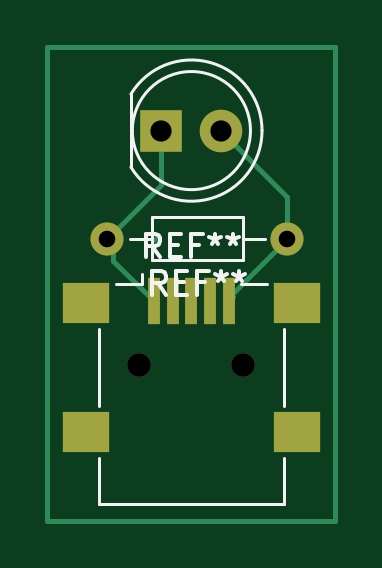
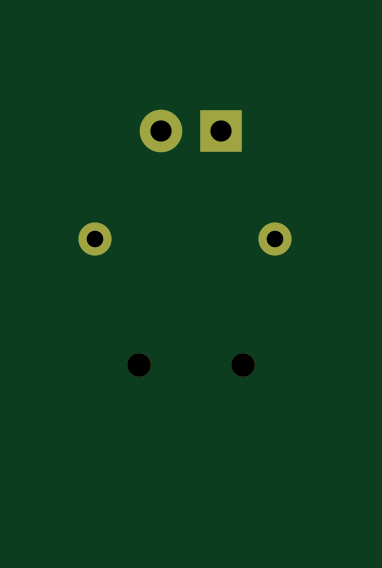
Circuit board: 11 layer files. Board 12.2 x 20.1 mm.
- bottom_copper: bom test-B_Cu.gbr (961 bytes)
- bottom_mask: bom test-B_Mask.gbr (834 bytes)
- paste: bom test-B_Paste.gbr (451 bytes)
- bottom_silk: bom test-B_Silkscreen.gbr (452 bytes)
- outline: bom test-Edge_Cuts.gbr (424 bytes)
- top_copper: bom test-F_Cu.gbr (2317 bytes)
- top_mask: bom test-F_Mask.gbr (1127 bytes)
- paste: bom test-F_Paste.gbr (774 bytes)
- top_silk: bom test-F_Silkscreen.gbr (4400 bytes)
- drill: bom test-NPTH.drl (358 bytes)
- drill: bom test-PTH.drl (427 bytes)

=== bottom_copper: bom test-B_Cu.gbr ===
%TF.GenerationSoftware,KiCad,Pcbnew,8.0.2*%
%TF.CreationDate,2024-05-26T17:51:25+02:00*%
%TF.ProjectId,bom test,626f6d20-7465-4737-942e-6b696361645f,rev?*%
%TF.SameCoordinates,Original*%
%TF.FileFunction,Copper,L2,Bot*%
%TF.FilePolarity,Positive*%
%FSLAX46Y46*%
G04 Gerber Fmt 4.6, Leading zero omitted, Abs format (unit mm)*
G04 Created by KiCad (PCBNEW 8.0.2) date 2024-05-26 17:51:25*
%MOMM*%
%LPD*%
G01*
G04 APERTURE LIST*
%TA.AperFunction,ComponentPad*%
%ADD10C,1.400000*%
%TD*%
%TA.AperFunction,ComponentPad*%
%ADD11O,1.400000X1.400000*%
%TD*%
%TA.AperFunction,ComponentPad*%
%ADD12R,1.800000X1.800000*%
%TD*%
%TA.AperFunction,ComponentPad*%
%ADD13C,1.800000*%
%TD*%
G04 APERTURE END LIST*
D10*
%TO.P,REF\u002A\u002A,1*%
%TO.N,N/C*%
X114554000Y-93472000D03*
D11*
%TO.P,REF\u002A\u002A,2*%
X106934000Y-93472000D03*
%TD*%
D12*
%TO.P,REF\u002A\u002A,1*%
%TO.N,N/C*%
X109220000Y-88900000D03*
D13*
%TO.P,REF\u002A\u002A,2*%
X111760000Y-88900000D03*
%TD*%
M02*

=== bottom_mask: bom test-B_Mask.gbr ===
%TF.GenerationSoftware,KiCad,Pcbnew,8.0.2*%
%TF.CreationDate,2024-05-26T17:51:25+02:00*%
%TF.ProjectId,bom test,626f6d20-7465-4737-942e-6b696361645f,rev?*%
%TF.SameCoordinates,Original*%
%TF.FileFunction,Soldermask,Bot*%
%TF.FilePolarity,Negative*%
%FSLAX46Y46*%
G04 Gerber Fmt 4.6, Leading zero omitted, Abs format (unit mm)*
G04 Created by KiCad (PCBNEW 8.0.2) date 2024-05-26 17:51:25*
%MOMM*%
%LPD*%
G01*
G04 APERTURE LIST*
%ADD10C,1.400000*%
%ADD11O,1.400000X1.400000*%
%ADD12R,1.800000X1.800000*%
%ADD13C,1.800000*%
%ADD14C,1.000000*%
G04 APERTURE END LIST*
D10*
%TO.C,REF\u002A\u002A*%
X114554000Y-93472000D03*
D11*
X106934000Y-93472000D03*
%TD*%
D12*
%TO.C,REF\u002A\u002A*%
X109220000Y-88900000D03*
D13*
X111760000Y-88900000D03*
%TD*%
D14*
%TO.C,REF\u002A\u002A*%
X108290000Y-98806000D03*
X112690000Y-98806000D03*
%TD*%
M02*

=== paste: bom test-B_Paste.gbr ===
%TF.GenerationSoftware,KiCad,Pcbnew,8.0.2*%
%TF.CreationDate,2024-05-26T17:51:25+02:00*%
%TF.ProjectId,bom test,626f6d20-7465-4737-942e-6b696361645f,rev?*%
%TF.SameCoordinates,Original*%
%TF.FileFunction,Paste,Bot*%
%TF.FilePolarity,Positive*%
%FSLAX46Y46*%
G04 Gerber Fmt 4.6, Leading zero omitted, Abs format (unit mm)*
G04 Created by KiCad (PCBNEW 8.0.2) date 2024-05-26 17:51:25*
%MOMM*%
%LPD*%
G01*
G04 APERTURE LIST*
G04 APERTURE END LIST*
M02*

=== bottom_silk: bom test-B_Silkscreen.gbr ===
%TF.GenerationSoftware,KiCad,Pcbnew,8.0.2*%
%TF.CreationDate,2024-05-26T17:51:25+02:00*%
%TF.ProjectId,bom test,626f6d20-7465-4737-942e-6b696361645f,rev?*%
%TF.SameCoordinates,Original*%
%TF.FileFunction,Legend,Bot*%
%TF.FilePolarity,Positive*%
%FSLAX46Y46*%
G04 Gerber Fmt 4.6, Leading zero omitted, Abs format (unit mm)*
G04 Created by KiCad (PCBNEW 8.0.2) date 2024-05-26 17:51:25*
%MOMM*%
%LPD*%
G01*
G04 APERTURE LIST*
G04 APERTURE END LIST*
M02*

=== outline: bom test-Edge_Cuts.gbr ===
%TF.GenerationSoftware,KiCad,Pcbnew,8.0.2*%
%TF.CreationDate,2024-05-26T17:51:25+02:00*%
%TF.ProjectId,bom test,626f6d20-7465-4737-942e-6b696361645f,rev?*%
%TF.SameCoordinates,Original*%
%TF.FileFunction,Profile,NP*%
%FSLAX46Y46*%
G04 Gerber Fmt 4.6, Leading zero omitted, Abs format (unit mm)*
G04 Created by KiCad (PCBNEW 8.0.2) date 2024-05-26 17:51:25*
%MOMM*%
%LPD*%
G01*
G04 APERTURE LIST*
G04 APERTURE END LIST*
M02*

=== top_copper: bom test-F_Cu.gbr ===
%TF.GenerationSoftware,KiCad,Pcbnew,8.0.2*%
%TF.CreationDate,2024-05-26T17:51:25+02:00*%
%TF.ProjectId,bom test,626f6d20-7465-4737-942e-6b696361645f,rev?*%
%TF.SameCoordinates,Original*%
%TF.FileFunction,Copper,L1,Top*%
%TF.FilePolarity,Positive*%
%FSLAX46Y46*%
G04 Gerber Fmt 4.6, Leading zero omitted, Abs format (unit mm)*
G04 Created by KiCad (PCBNEW 8.0.2) date 2024-05-26 17:51:25*
%MOMM*%
%LPD*%
G01*
G04 APERTURE LIST*
%TA.AperFunction,NonConductor*%
%ADD10C,0.200000*%
%TD*%
%TA.AperFunction,ComponentPad*%
%ADD11C,1.400000*%
%TD*%
%TA.AperFunction,ComponentPad*%
%ADD12O,1.400000X1.400000*%
%TD*%
%TA.AperFunction,ComponentPad*%
%ADD13R,1.800000X1.800000*%
%TD*%
%TA.AperFunction,ComponentPad*%
%ADD14C,1.800000*%
%TD*%
%TA.AperFunction,SMDPad,CuDef*%
%ADD15R,0.500000X2.000000*%
%TD*%
%TA.AperFunction,SMDPad,CuDef*%
%ADD16R,2.000000X1.700000*%
%TD*%
%TA.AperFunction,Conductor*%
%ADD17C,0.200000*%
%TD*%
G04 APERTURE END LIST*
D10*
X104394000Y-85344000D02*
X116586000Y-85344000D01*
X116586000Y-105410000D01*
X104394000Y-105410000D01*
X104394000Y-85344000D01*
D11*
%TO.P,REF\u002A\u002A,1*%
%TO.N,N/C*%
X114554000Y-93472000D03*
D12*
%TO.P,REF\u002A\u002A,2*%
X106934000Y-93472000D03*
%TD*%
D13*
%TO.P,REF\u002A\u002A,1*%
%TO.N,N/C*%
X109220000Y-88900000D03*
D14*
%TO.P,REF\u002A\u002A,2*%
X111760000Y-88900000D03*
%TD*%
D15*
%TO.P,REF\u002A\u002A,1*%
%TO.N,N/C*%
X108890000Y-96106000D03*
%TO.P,REF\u002A\u002A,2*%
X109690000Y-96106000D03*
%TO.P,REF\u002A\u002A,3*%
X110490000Y-96106000D03*
%TO.P,REF\u002A\u002A,4*%
X111290000Y-96106000D03*
%TO.P,REF\u002A\u002A,5*%
X112090000Y-96106000D03*
D16*
%TO.P,REF\u002A\u002A,6*%
X106040000Y-96206000D03*
X106040000Y-101656000D03*
X114940000Y-96206000D03*
X114940000Y-101656000D03*
%TD*%
D17*
%TO.N,*%
X107188000Y-94404000D02*
X108890000Y-96106000D01*
X107188000Y-93726000D02*
X107188000Y-94404000D01*
X106934000Y-93472000D02*
X107188000Y-93726000D01*
X109220000Y-91186000D02*
X106934000Y-93472000D01*
X109220000Y-88900000D02*
X109220000Y-91186000D01*
X114554000Y-91694000D02*
X111760000Y-88900000D01*
X114554000Y-93472000D02*
X114554000Y-91694000D01*
X112090000Y-95936000D02*
X114554000Y-93472000D01*
X112090000Y-96106000D02*
X112090000Y-95936000D01*
X112268000Y-95928000D02*
X112090000Y-96106000D01*
X108890000Y-93548000D02*
X108966000Y-93472000D01*
%TD*%
M02*

=== top_mask: bom test-F_Mask.gbr ===
%TF.GenerationSoftware,KiCad,Pcbnew,8.0.2*%
%TF.CreationDate,2024-05-26T17:51:25+02:00*%
%TF.ProjectId,bom test,626f6d20-7465-4737-942e-6b696361645f,rev?*%
%TF.SameCoordinates,Original*%
%TF.FileFunction,Soldermask,Top*%
%TF.FilePolarity,Negative*%
%FSLAX46Y46*%
G04 Gerber Fmt 4.6, Leading zero omitted, Abs format (unit mm)*
G04 Created by KiCad (PCBNEW 8.0.2) date 2024-05-26 17:51:25*
%MOMM*%
%LPD*%
G01*
G04 APERTURE LIST*
%ADD10C,1.400000*%
%ADD11O,1.400000X1.400000*%
%ADD12R,1.800000X1.800000*%
%ADD13C,1.800000*%
%ADD14C,1.000000*%
%ADD15R,0.500000X2.000000*%
%ADD16R,2.000000X1.700000*%
G04 APERTURE END LIST*
D10*
%TO.C,REF\u002A\u002A*%
X114554000Y-93472000D03*
D11*
X106934000Y-93472000D03*
%TD*%
D12*
%TO.C,REF\u002A\u002A*%
X109220000Y-88900000D03*
D13*
X111760000Y-88900000D03*
%TD*%
D14*
%TO.C,REF\u002A\u002A*%
X108290000Y-98806000D03*
X112690000Y-98806000D03*
D15*
X108890000Y-96106000D03*
X109690000Y-96106000D03*
X110490000Y-96106000D03*
X111290000Y-96106000D03*
X112090000Y-96106000D03*
D16*
X106040000Y-96206000D03*
X106040000Y-101656000D03*
X114940000Y-96206000D03*
X114940000Y-101656000D03*
%TD*%
M02*

=== paste: bom test-F_Paste.gbr ===
%TF.GenerationSoftware,KiCad,Pcbnew,8.0.2*%
%TF.CreationDate,2024-05-26T17:51:25+02:00*%
%TF.ProjectId,bom test,626f6d20-7465-4737-942e-6b696361645f,rev?*%
%TF.SameCoordinates,Original*%
%TF.FileFunction,Paste,Top*%
%TF.FilePolarity,Positive*%
%FSLAX46Y46*%
G04 Gerber Fmt 4.6, Leading zero omitted, Abs format (unit mm)*
G04 Created by KiCad (PCBNEW 8.0.2) date 2024-05-26 17:51:25*
%MOMM*%
%LPD*%
G01*
G04 APERTURE LIST*
%ADD10R,0.500000X2.000000*%
%ADD11R,2.000000X1.700000*%
G04 APERTURE END LIST*
D10*
%TO.C,REF\u002A\u002A*%
X108890000Y-96106000D03*
X109690000Y-96106000D03*
X110490000Y-96106000D03*
X111290000Y-96106000D03*
X112090000Y-96106000D03*
D11*
X106040000Y-96206000D03*
X106040000Y-101656000D03*
X114940000Y-96206000D03*
X114940000Y-101656000D03*
%TD*%
M02*

=== top_silk: bom test-F_Silkscreen.gbr ===
%TF.GenerationSoftware,KiCad,Pcbnew,8.0.2*%
%TF.CreationDate,2024-05-26T17:51:25+02:00*%
%TF.ProjectId,bom test,626f6d20-7465-4737-942e-6b696361645f,rev?*%
%TF.SameCoordinates,Original*%
%TF.FileFunction,Legend,Top*%
%TF.FilePolarity,Positive*%
%FSLAX46Y46*%
G04 Gerber Fmt 4.6, Leading zero omitted, Abs format (unit mm)*
G04 Created by KiCad (PCBNEW 8.0.2) date 2024-05-26 17:51:25*
%MOMM*%
%LPD*%
G01*
G04 APERTURE LIST*
%ADD10C,0.150000*%
%ADD11C,0.120000*%
G04 APERTURE END LIST*
D10*
X109410666Y-95846819D02*
X109077333Y-95370628D01*
X108839238Y-95846819D02*
X108839238Y-94846819D01*
X108839238Y-94846819D02*
X109220190Y-94846819D01*
X109220190Y-94846819D02*
X109315428Y-94894438D01*
X109315428Y-94894438D02*
X109363047Y-94942057D01*
X109363047Y-94942057D02*
X109410666Y-95037295D01*
X109410666Y-95037295D02*
X109410666Y-95180152D01*
X109410666Y-95180152D02*
X109363047Y-95275390D01*
X109363047Y-95275390D02*
X109315428Y-95323009D01*
X109315428Y-95323009D02*
X109220190Y-95370628D01*
X109220190Y-95370628D02*
X108839238Y-95370628D01*
X109839238Y-95323009D02*
X110172571Y-95323009D01*
X110315428Y-95846819D02*
X109839238Y-95846819D01*
X109839238Y-95846819D02*
X109839238Y-94846819D01*
X109839238Y-94846819D02*
X110315428Y-94846819D01*
X111077333Y-95323009D02*
X110744000Y-95323009D01*
X110744000Y-95846819D02*
X110744000Y-94846819D01*
X110744000Y-94846819D02*
X111220190Y-94846819D01*
X111744000Y-94846819D02*
X111744000Y-95084914D01*
X111505905Y-94989676D02*
X111744000Y-95084914D01*
X111744000Y-95084914D02*
X111982095Y-94989676D01*
X111601143Y-95275390D02*
X111744000Y-95084914D01*
X111744000Y-95084914D02*
X111886857Y-95275390D01*
X112505905Y-94846819D02*
X112505905Y-95084914D01*
X112267810Y-94989676D02*
X112505905Y-95084914D01*
X112505905Y-95084914D02*
X112744000Y-94989676D01*
X112363048Y-95275390D02*
X112505905Y-95084914D01*
X112505905Y-95084914D02*
X112648762Y-95275390D01*
X109156666Y-94260819D02*
X108823333Y-93784628D01*
X108585238Y-94260819D02*
X108585238Y-93260819D01*
X108585238Y-93260819D02*
X108966190Y-93260819D01*
X108966190Y-93260819D02*
X109061428Y-93308438D01*
X109061428Y-93308438D02*
X109109047Y-93356057D01*
X109109047Y-93356057D02*
X109156666Y-93451295D01*
X109156666Y-93451295D02*
X109156666Y-93594152D01*
X109156666Y-93594152D02*
X109109047Y-93689390D01*
X109109047Y-93689390D02*
X109061428Y-93737009D01*
X109061428Y-93737009D02*
X108966190Y-93784628D01*
X108966190Y-93784628D02*
X108585238Y-93784628D01*
X109585238Y-93737009D02*
X109918571Y-93737009D01*
X110061428Y-94260819D02*
X109585238Y-94260819D01*
X109585238Y-94260819D02*
X109585238Y-93260819D01*
X109585238Y-93260819D02*
X110061428Y-93260819D01*
X110823333Y-93737009D02*
X110490000Y-93737009D01*
X110490000Y-94260819D02*
X110490000Y-93260819D01*
X110490000Y-93260819D02*
X110966190Y-93260819D01*
X111490000Y-93260819D02*
X111490000Y-93498914D01*
X111251905Y-93403676D02*
X111490000Y-93498914D01*
X111490000Y-93498914D02*
X111728095Y-93403676D01*
X111347143Y-93689390D02*
X111490000Y-93498914D01*
X111490000Y-93498914D02*
X111632857Y-93689390D01*
X112251905Y-93260819D02*
X112251905Y-93498914D01*
X112013810Y-93403676D02*
X112251905Y-93498914D01*
X112251905Y-93498914D02*
X112490000Y-93403676D01*
X112109048Y-93689390D02*
X112251905Y-93498914D01*
X112251905Y-93498914D02*
X112394762Y-93689390D01*
D11*
%TO.C,REF\u002A\u002A*%
X113614000Y-93472000D02*
X112664000Y-93472000D01*
X112664000Y-94392000D02*
X112664000Y-92552000D01*
X112664000Y-92552000D02*
X108824000Y-92552000D01*
X108824000Y-94392000D02*
X112664000Y-94392000D01*
X108824000Y-92552000D02*
X108824000Y-94392000D01*
X107874000Y-93472000D02*
X108824000Y-93472000D01*
X107930000Y-87355000D02*
X107930000Y-90445000D01*
X107930000Y-87355170D02*
G75*
G02*
X113480000Y-88900462I2560000J-1544830D01*
G01*
X113480000Y-88899538D02*
G75*
G02*
X107930000Y-90444830I-2990000J-462D01*
G01*
X112990000Y-88900000D02*
G75*
G02*
X107990000Y-88900000I-2500000J0D01*
G01*
X107990000Y-88900000D02*
G75*
G02*
X112990000Y-88900000I2500000J0D01*
G01*
X106580000Y-100546000D02*
X106580000Y-97316000D01*
X106580000Y-104716000D02*
X106580000Y-102766000D01*
X107300000Y-95396000D02*
X108380000Y-95396000D01*
X108380000Y-95396000D02*
X108380000Y-94966000D01*
X112600000Y-95396000D02*
X113680000Y-95396000D01*
X114400000Y-100546000D02*
X114400000Y-97316000D01*
X114400000Y-104716000D02*
X106580000Y-104716000D01*
X114400000Y-104716000D02*
X114400000Y-102766000D01*
%TD*%
M02*

=== drill: bom test-NPTH.drl ===
M48
; DRILL file {KiCad 8.0.2} date 2024-05-26T17:51:28+0200
; FORMAT={-:-/ absolute / inch / decimal}
; #@! TF.CreationDate,2024-05-26T17:51:28+02:00
; #@! TF.GenerationSoftware,Kicad,Pcbnew,8.0.2
; #@! TF.FileFunction,NonPlated,1,2,NPTH
FMAT,2
INCH
; #@! TA.AperFunction,NonPlated,NPTH,ComponentDrill
T1C0.0394
%
G90
G05
T1
X4.2634Y-3.89
X4.4366Y-3.89
M30

=== drill: bom test-PTH.drl ===
M48
; DRILL file {KiCad 8.0.2} date 2024-05-26T17:51:28+0200
; FORMAT={-:-/ absolute / inch / decimal}
; #@! TF.CreationDate,2024-05-26T17:51:28+02:00
; #@! TF.GenerationSoftware,Kicad,Pcbnew,8.0.2
; #@! TF.FileFunction,Plated,1,2,PTH
FMAT,2
INCH
; #@! TA.AperFunction,Plated,PTH,ComponentDrill
T1C0.0276
; #@! TA.AperFunction,Plated,PTH,ComponentDrill
T2C0.0354
%
G90
G05
T1
X4.21Y-3.68
X4.51Y-3.68
T2
X4.3Y-3.5
X4.4Y-3.5
M30

